Image classification data set "data" (ronistr/NeuralNetworksProjects on GitHub). Class labels (5): book, cat, dog, mug, rabbit.

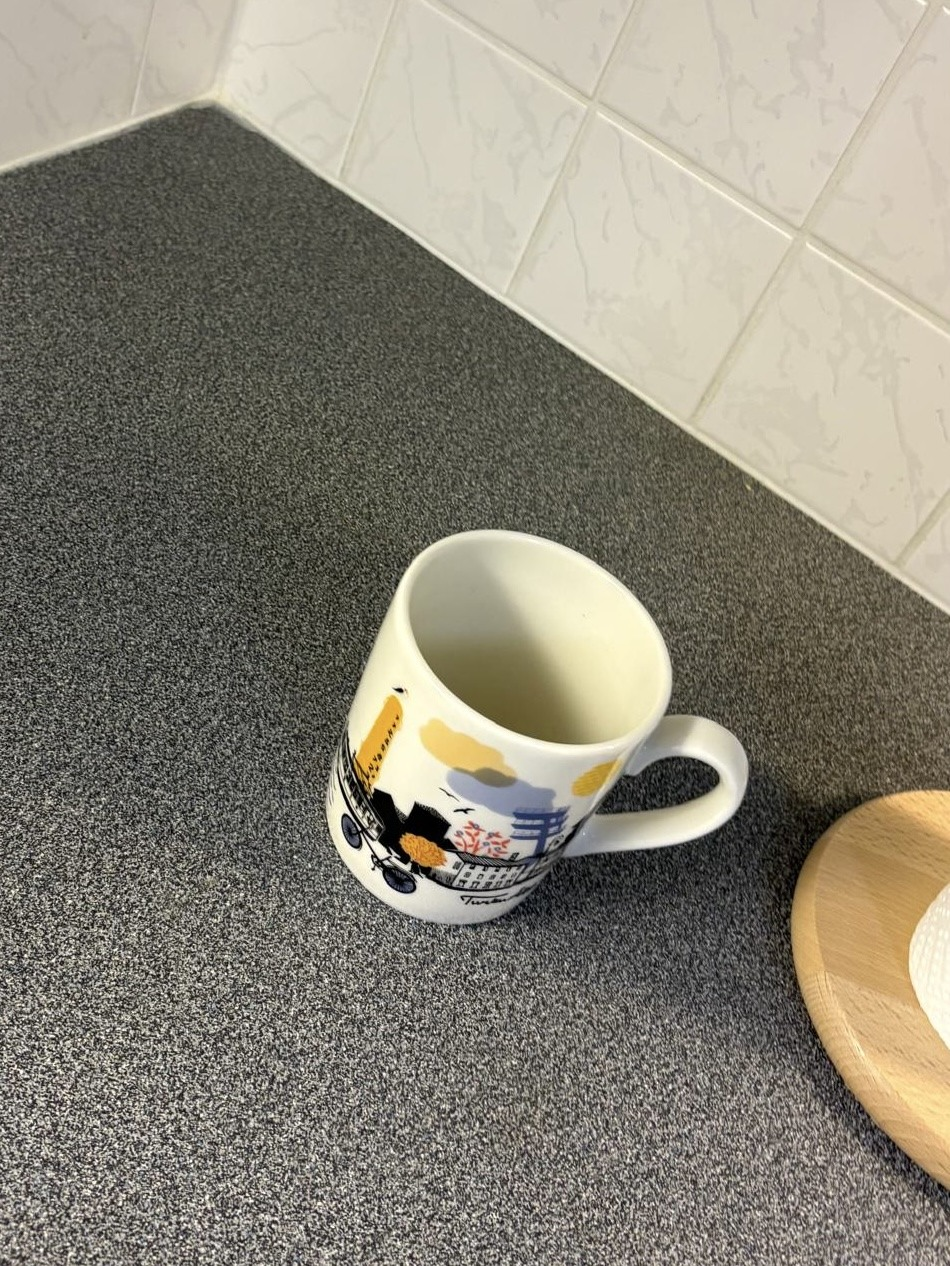
Label: mug

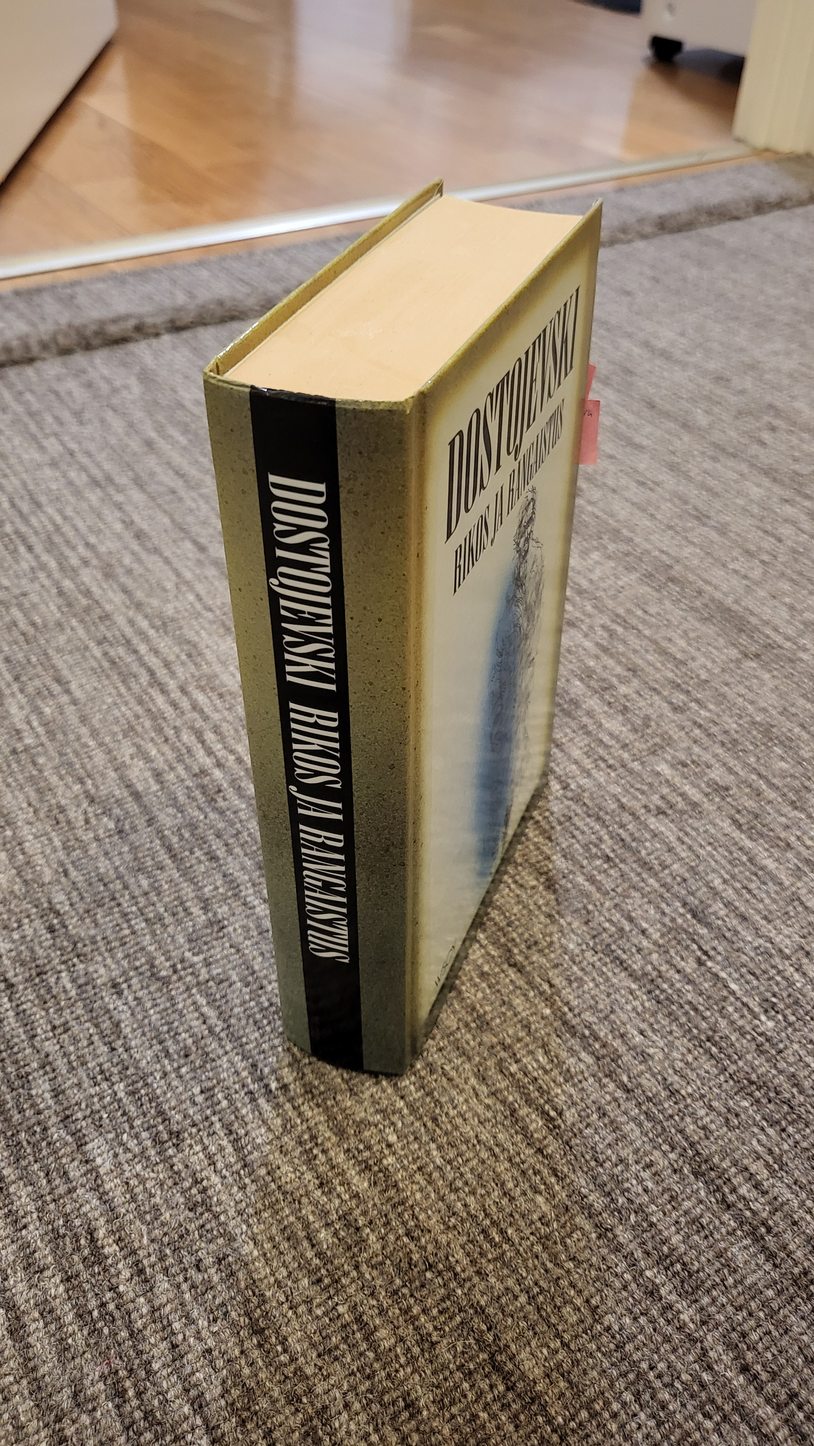
Label: book

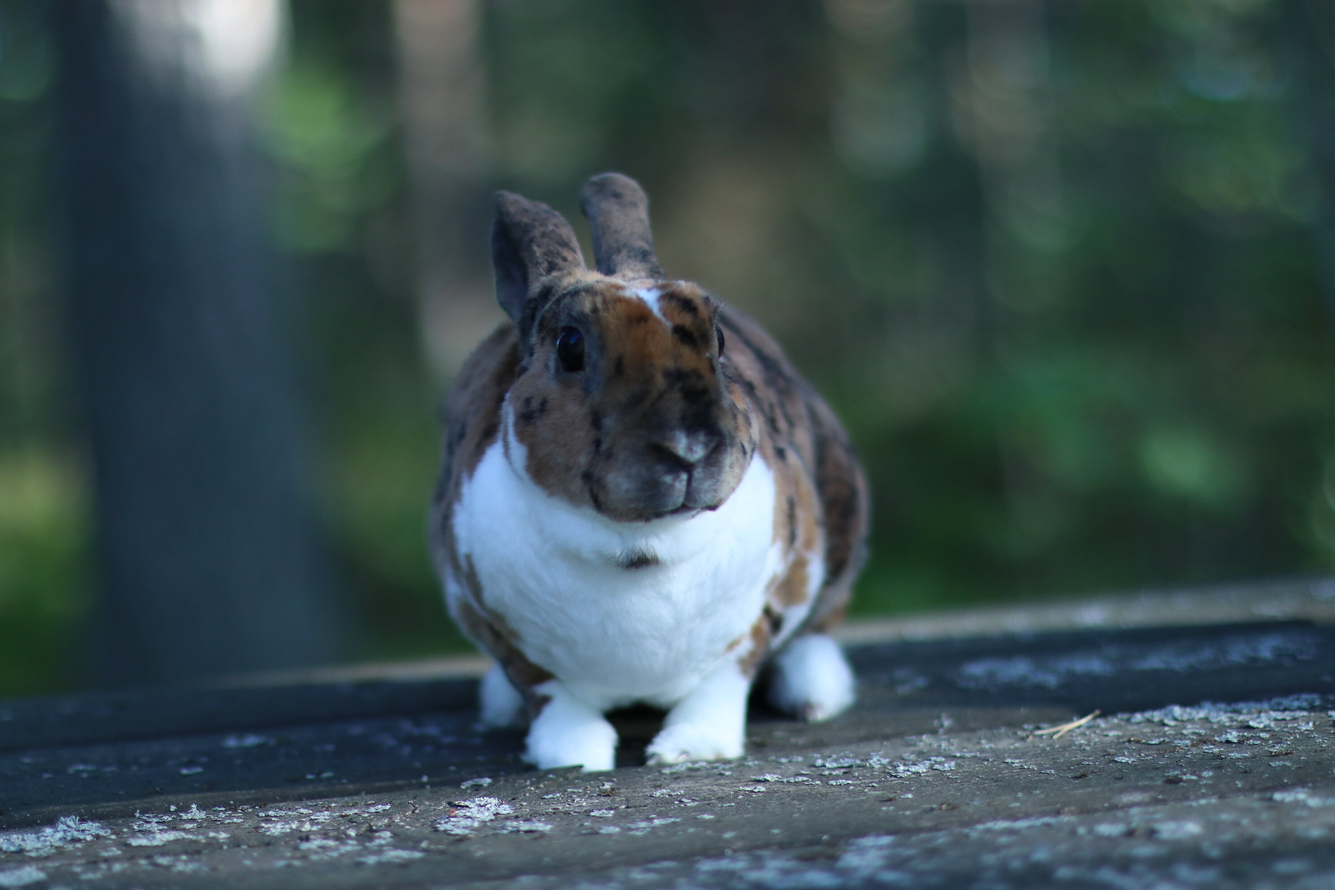
Label: rabbit

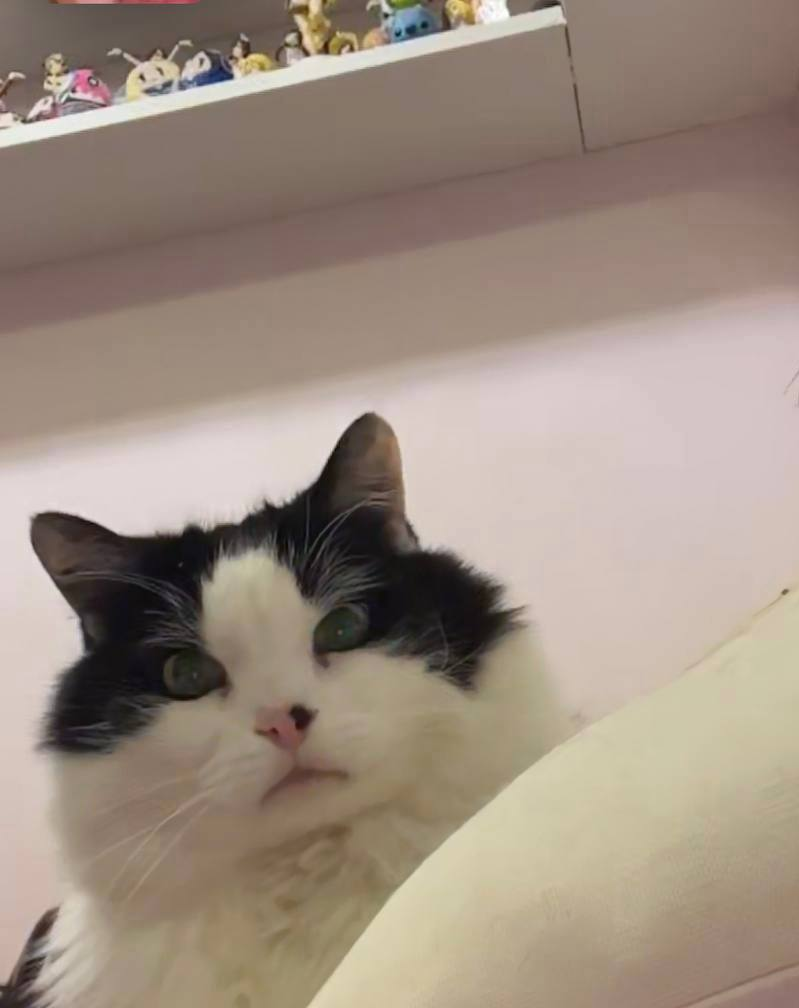
Label: cat

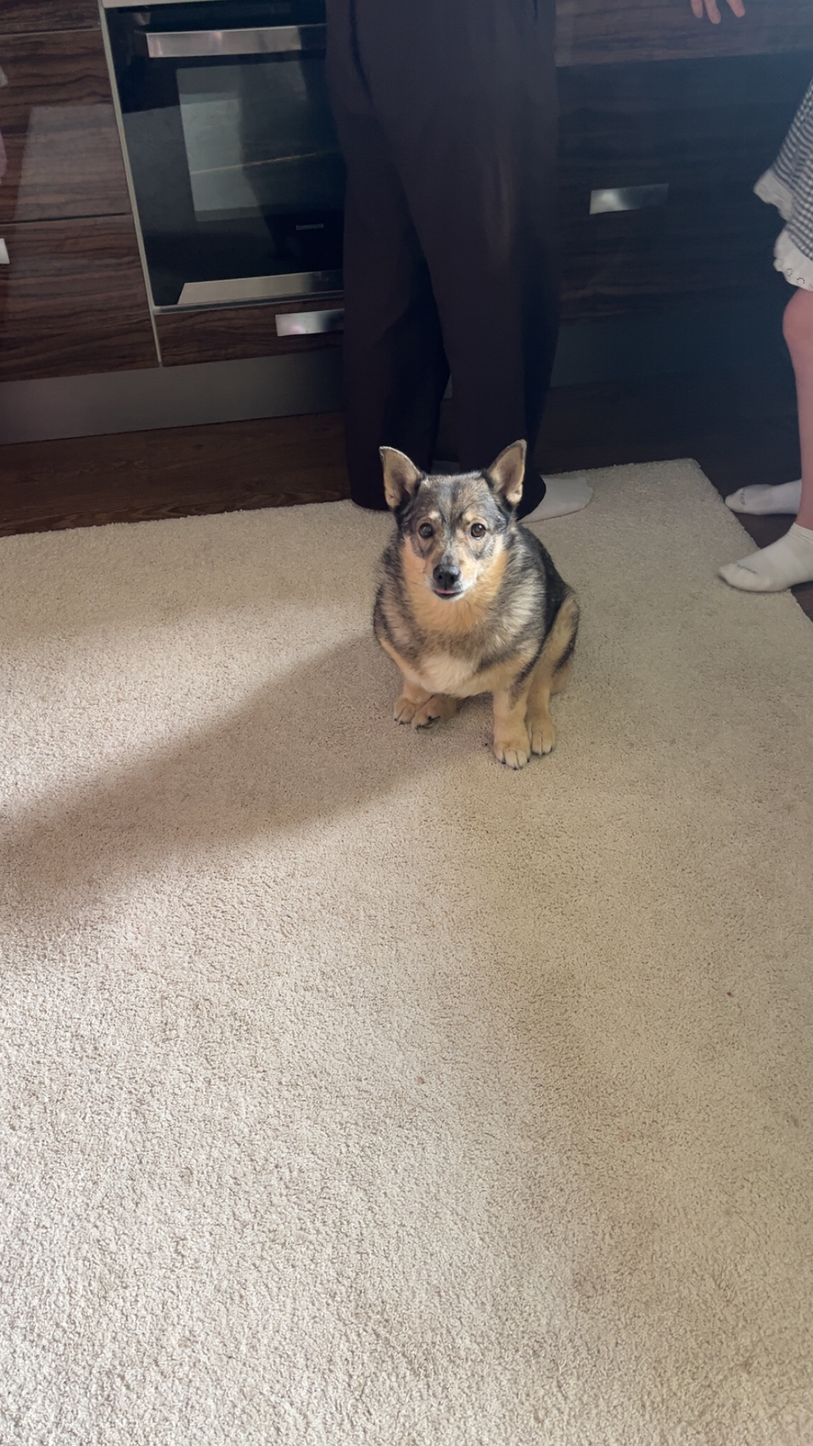
Label: dog

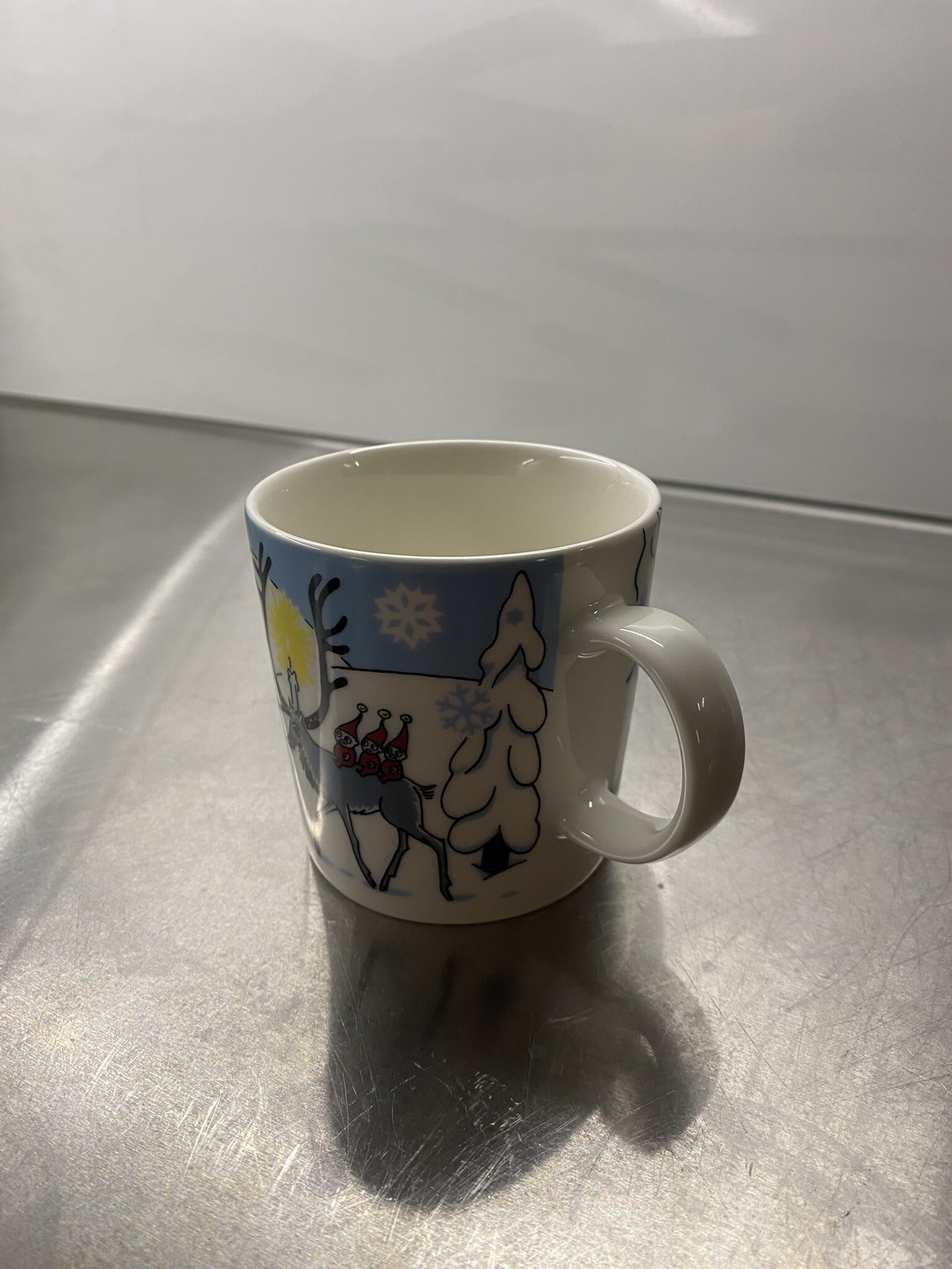
Label: mug
